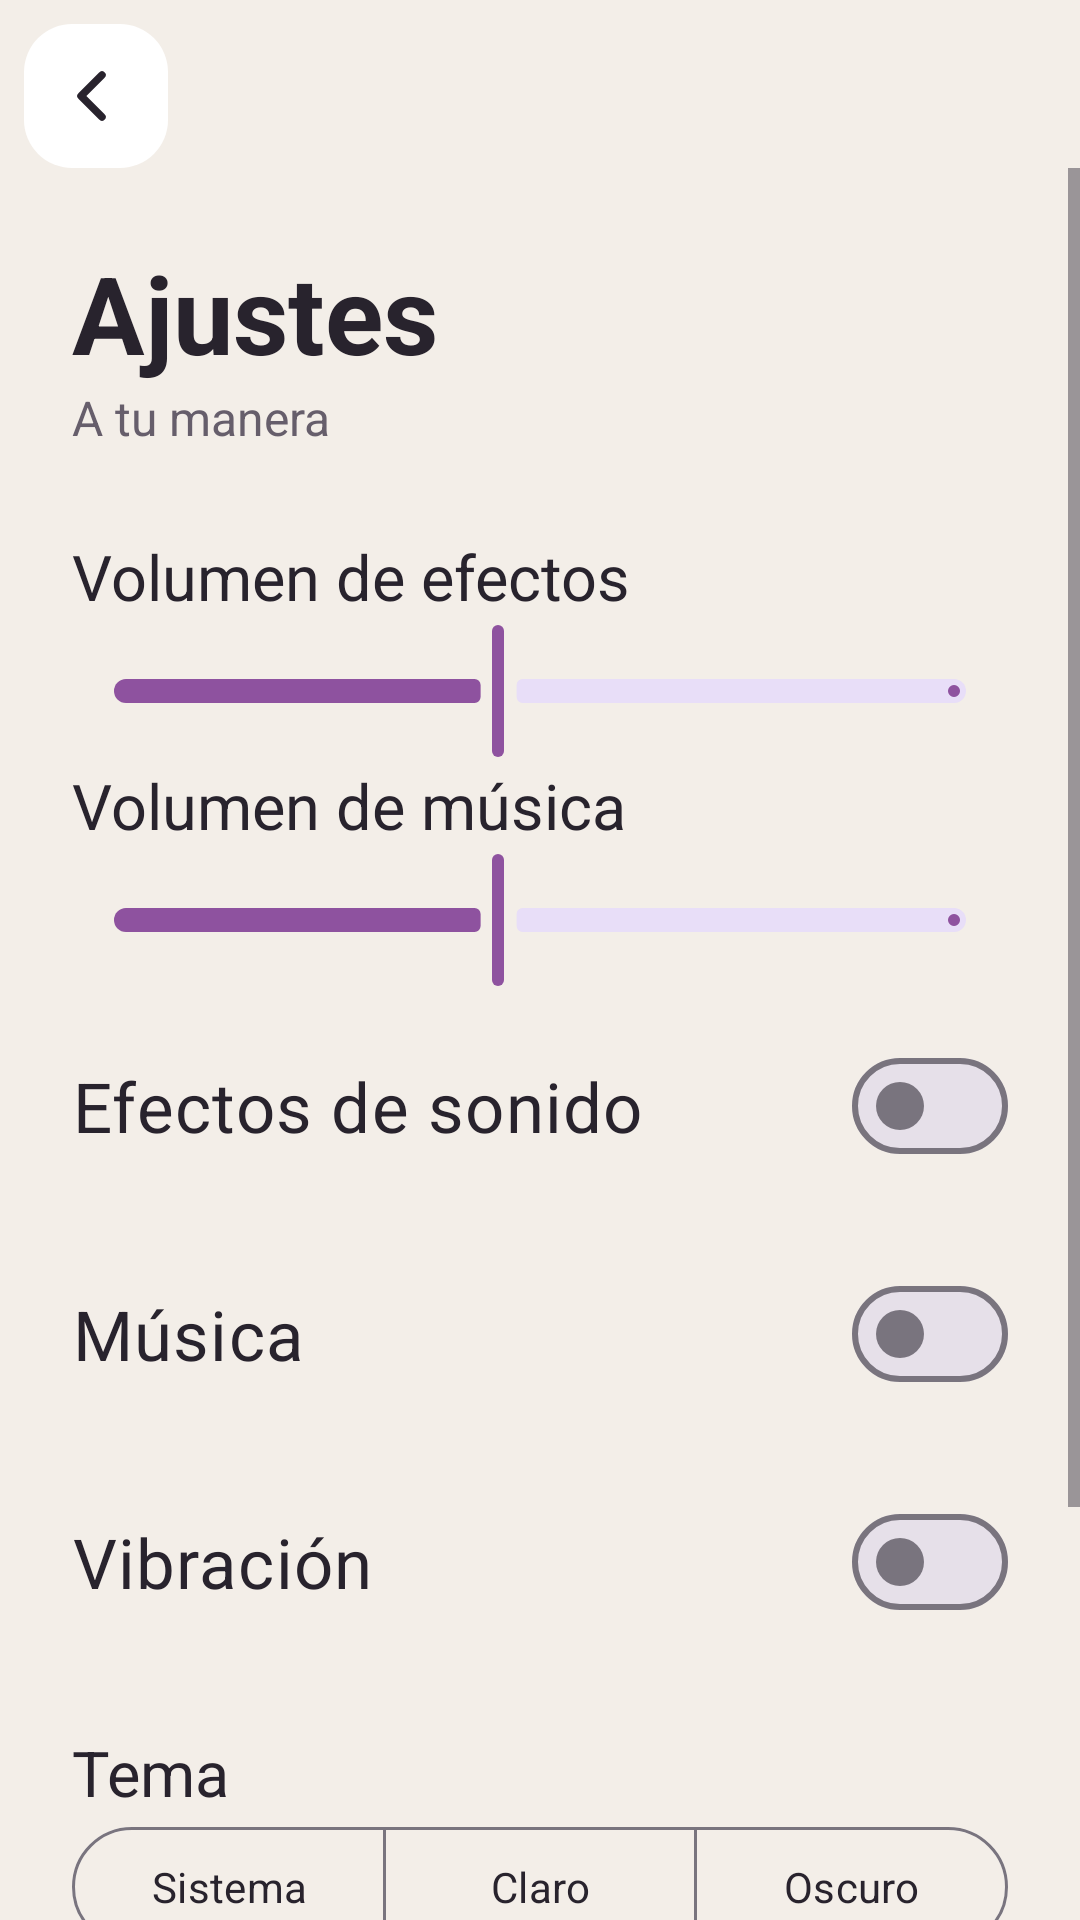

Android layout source for this screen:
<!-- AndroidManifest.xml: application theme Theme.Arcade -->
<!-- res/layout/activity_arcade_settings.xml -->
<?xml version="1.0" encoding="utf-8"?>
<androidx.constraintlayout.widget.ConstraintLayout xmlns:android="http://schemas.android.com/apk/res/android"
    xmlns:app="http://schemas.android.com/apk/res-auto"
    android:layout_width="match_parent" android:layout_height="match_parent" android:background="@color/arcade_bg">
    <androidx.appcompat.widget.AppCompatImageButton android:id="@+id/back" android:layout_width="48dp" android:layout_height="48dp" android:padding="14dp" android:layout_margin="8dp"
        android:background="@drawable/arcade_icon_button" android:src="@drawable/arcade_back" android:contentDescription="@string/arcade_back"
        app:layout_constraintStart_toStartOf="parent" app:layout_constraintTop_toTopOf="parent"/>
    <ScrollView android:layout_width="0dp" android:layout_height="0dp"
        app:layout_constraintStart_toStartOf="parent" app:layout_constraintEnd_toEndOf="parent"
        app:layout_constraintTop_toBottomOf="@id/back" app:layout_constraintBottom_toBottomOf="parent">
        <androidx.constraintlayout.widget.ConstraintLayout android:layout_width="match_parent" android:layout_height="wrap_content">
        <LinearLayout android:id="@+id/options" android:layout_width="0dp" app:layout_constraintStart_toStartOf="parent" app:layout_constraintEnd_toEndOf="parent" app:layout_constraintTop_toTopOf="parent" app:layout_constraintWidth_max="@dimen/ancho_contenido_max"  android:layout_height="wrap_content" android:orientation="vertical" android:padding="24dp">
            <TextView android:id="@+id/title" android:layout_width="match_parent" android:layout_height="wrap_content" android:text="@string/arcade_settings" android:textColor="@color/arcade_ink" android:textSize="36sp" android:textStyle="bold"/>
            <TextView android:layout_width="match_parent" android:layout_height="wrap_content" android:layout_marginBottom="28dp" android:text="@string/arcade_settings_caption" android:textColor="@color/arcade_muted" android:textSize="16sp"/>
            <LinearLayout android:layout_width="match_parent" android:layout_height="wrap_content" android:orientation="horizontal" android:gravity="center_vertical">
                <TextView android:layout_width="0dp" android:layout_weight="1" android:layout_height="wrap_content" android:text="@string/arcade_volume" android:textColor="@color/arcade_ink" android:textSize="21sp"/>
                <TextView android:id="@+id/volume_value" android:layout_width="wrap_content" android:layout_height="wrap_content" android:textColor="@color/arcade_muted" android:textSize="16sp"/>
            </LinearLayout>
            <com.google.android.material.slider.Slider android:id="@+id/volume"
                android:layout_width="match_parent" android:layout_height="64dp"
                android:contentDescription="@string/arcade_volume"
                android:valueFrom="0" android:valueTo="100" android:stepSize="1" android:value="45" app:thumbRadius="14dp" app:trackHeight="8dp" app:tickVisible="false"/>
            <LinearLayout android:layout_width="match_parent" android:layout_height="wrap_content" android:orientation="horizontal" android:gravity="center_vertical">
                <TextView android:layout_width="0dp" android:layout_weight="1" android:layout_height="wrap_content" android:text="@string/arcade_volume_music" android:textColor="@color/arcade_ink" android:textSize="21sp"/>
                <TextView android:id="@+id/volume_music_value" android:layout_width="wrap_content" android:layout_height="wrap_content" android:textColor="@color/arcade_muted" android:textSize="16sp"/>
            </LinearLayout>
            <com.google.android.material.slider.Slider android:id="@+id/volume_music"
                android:layout_width="match_parent" android:layout_height="64dp"
                android:contentDescription="@string/arcade_volume_music"
                android:valueFrom="0" android:valueTo="100" android:stepSize="1" android:value="45" app:thumbRadius="14dp" app:trackHeight="8dp" app:tickVisible="false"/>
            <com.google.android.material.materialswitch.MaterialSwitch android:id="@+id/sound"
                android:layout_width="match_parent" android:layout_height="wrap_content" android:minHeight="76dp"
                android:text="@string/arcade_sound" android:textColor="@color/arcade_ink" android:textSize="23sp"/>
            <com.google.android.material.materialswitch.MaterialSwitch android:id="@+id/music"
                android:layout_width="match_parent" android:layout_height="wrap_content" android:minHeight="76dp"
                android:text="@string/arcade_music" android:textColor="@color/arcade_ink" android:textSize="23sp"/>
            <com.google.android.material.materialswitch.MaterialSwitch android:id="@+id/vibration"
                android:layout_width="match_parent" android:layout_height="wrap_content" android:minHeight="76dp"
                android:text="@string/arcade_vibration" android:textColor="@color/arcade_ink" android:textSize="23sp"/>
            <TextView android:layout_width="match_parent" android:layout_height="wrap_content" android:layout_marginTop="18dp"
                android:text="@string/arcade_dark" android:textColor="@color/arcade_ink" android:textSize="21sp"/>
            <com.google.android.material.button.MaterialButtonToggleGroup android:id="@+id/theme"
                android:layout_width="match_parent" android:layout_height="wrap_content" android:layout_marginBottom="12dp"
                app:singleSelection="true" app:selectionRequired="true">
                <com.google.android.material.button.MaterialButton android:id="@+id/theme_system" style="?attr/materialButtonOutlinedStyle"
                    android:layout_width="0dp" android:layout_weight="1" android:layout_height="wrap_content" android:text="@string/arcade_theme_system"/>
                <com.google.android.material.button.MaterialButton android:id="@+id/theme_light" style="?attr/materialButtonOutlinedStyle"
                    android:layout_width="0dp" android:layout_weight="1" android:layout_height="wrap_content" android:text="@string/arcade_theme_light"/>
                <com.google.android.material.button.MaterialButton android:id="@+id/theme_dark" style="?attr/materialButtonOutlinedStyle"
                    android:layout_width="0dp" android:layout_weight="1" android:layout_height="wrap_content" android:text="@string/arcade_theme_dark"/>
            </com.google.android.material.button.MaterialButtonToggleGroup>
            <TextView android:layout_width="match_parent" android:layout_height="wrap_content" android:paddingVertical="24dp"
                android:text="@string/arcade_settings_note" android:textColor="@color/arcade_muted" android:textSize="14sp"/>
            <com.google.android.material.button.MaterialButton android:id="@+id/reset" style="?attr/materialButtonOutlinedStyle"
                android:layout_width="match_parent" android:layout_height="wrap_content" android:text="@string/arcade_settings_reset"/>
        </LinearLayout>
        </androidx.constraintlayout.widget.ConstraintLayout>
    </ScrollView>
</androidx.constraintlayout.widget.ConstraintLayout>
<!-- resources referenced by this layout -->
<resources>
  <color name="arcade_bg">#F3EEE8</color>
  <color name="arcade_ink">#28232D</color>
  <color name="arcade_muted">#665E6B</color>
  <dimen name="ancho_contenido_max">600dp</dimen>
  <!-- drawable arcade_back (drawable) -->
  <vector xmlns:android="http://schemas.android.com/apk/res/android" android:width="24dp" android:height="24dp" android:viewportWidth="24" android:viewportHeight="24"><path android:pathData="M14,5 L7,12 L14,19" android:strokeColor="@color/arcade_ink" android:strokeWidth="2.5" android:strokeLineCap="round" android:strokeLineJoin="round" android:fillColor="@android:color/transparent"/></vector>
  <!-- drawable arcade_icon_button (drawable) -->
  <?xml version="1.0" encoding="utf-8"?>
  <ripple xmlns:android="http://schemas.android.com/apk/res/android" android:color="#338E529F">
      <item>
          <shape android:shape="rectangle">
              <solid android:color="@color/arcade_surface"/>
              <corners android:radius="16dp"/>
          </shape>
      </item>
  </ripple>
  <string name="arcade_back">Volver</string>
  <string name="arcade_dark">Tema</string>
  <string name="arcade_music">Música</string>
  <string name="arcade_settings">Ajustes</string>
  <string name="arcade_settings_caption">A tu manera</string>
  <string name="arcade_settings_note">Tus preferencias se guardan en este dispositivo y se aplican a todos los juegos.</string>
  <string name="arcade_settings_reset">Restablecer ajustes</string>
  <string name="arcade_sound">Efectos de sonido</string>
  <string name="arcade_theme_dark">Oscuro</string>
  <string name="arcade_theme_light">Claro</string>
  <string name="arcade_theme_system">Sistema</string>
  <string name="arcade_vibration">Vibración</string>
  <string name="arcade_volume">Volumen de efectos</string>
  <string name="arcade_volume_music">Volumen de música</string>
  <style name="Theme.Arcade" parent="Theme.Material3.DayNight.NoActionBar">
          <item name="colorPrimary">#8E529F</item>
          <item name="colorOnPrimary">#FFFFFF</item>
          <item name="colorPrimaryContainer">#EBD4ED</item>
          <item name="colorOnPrimaryContainer">#482353</item>
          <item name="colorSurface">@color/arcade_surface</item>
          <item name="colorOnSurface">@color/arcade_ink</item>
          <item name="android:colorBackground">@color/arcade_bg</item>
          <item name="android:windowLightStatusBar">false</item>
          <item name="android:fontFamily">sans-serif</item>
      </style>
  <color name="arcade_surface">#FFFFFF</color>
</resources>
